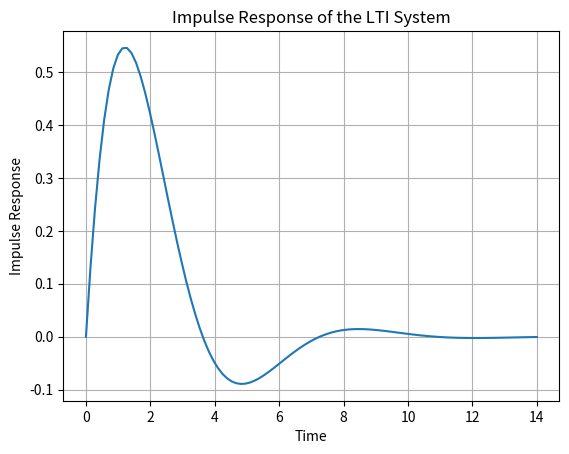

Reproduce this figure in Python.
import numpy as np
from scipy.signal import lti, impulse
import matplotlib.pyplot as plt

#시스템이 전달하는 함수
numerator = [1]  #분자 다항식
denominator = [1,1,1]  #분모 다항식

#LTI 시스템
lti_system = lti(numerator, denominator)

#디랙 델타 함수 생성 및 시스템에 전달
t, y = impulse(lti_system)

plt.plot(t, y)

plt.xlabel('Time')
plt.ylabel('Impulse Response')
plt.title('Impulse Response of the LTI System')
plt.grid()
plt.show()